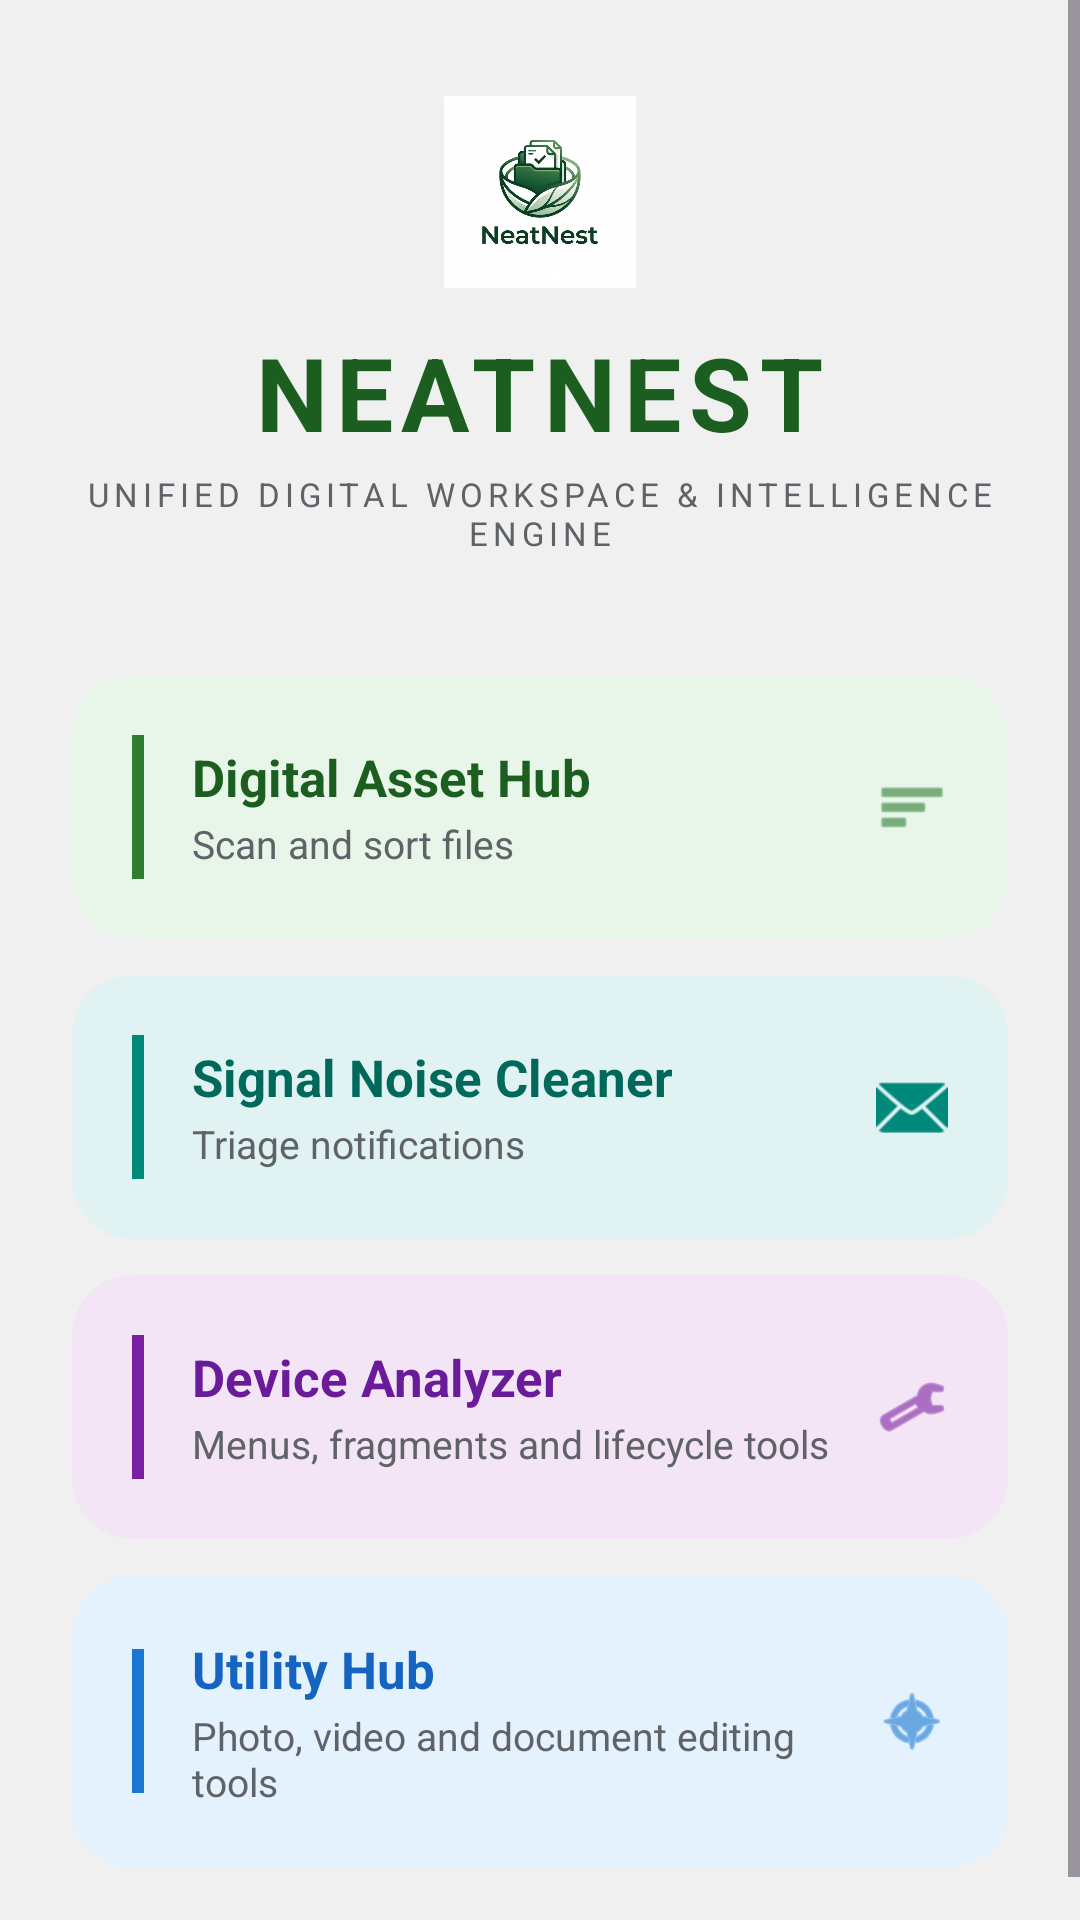

This screen was rendered from an Android layout file. Write that file and the resources it references.
<!-- AndroidManifest.xml: application theme Theme.NeatNest -->
<!-- res/layout/activity_main.xml -->
<?xml version="1.0" encoding="utf-8"?>
<ScrollView xmlns:android="http://schemas.android.com/apk/res/android"
    xmlns:app="http://schemas.android.com/apk/res-auto"
    android:layout_width="match_parent"
    android:layout_height="match_parent"
    android:background="@color/windowBackground"
    android:fitsSystemWindows="true"
    android:fillViewport="true">

    <LinearLayout
        android:layout_width="match_parent"
        android:layout_height="wrap_content"
        android:orientation="vertical"
        android:paddingHorizontal="24dp"
        android:paddingTop="32dp"
        android:paddingBottom="32dp"
        android:gravity="center_horizontal">

        
        <ImageView
            android:id="@+id/ivLogo"
            android:layout_width="64dp"
            android:layout_height="64dp"
            android:src="@drawable/ic_neatnest_logo"
            android:contentDescription="@string/app_name"
            android:layout_marginBottom="12dp" />

        <TextView
            android:layout_width="wrap_content"
            android:layout_height="wrap_content"
            android:text="@string/dashboard_title"
            android:textSize="34sp"
            android:textStyle="bold"
            android:textColor="@color/colorPrimary"
            android:letterSpacing="0.08"
            android:layout_marginBottom="4dp" />

        <TextView
            android:layout_width="wrap_content"
            android:layout_height="wrap_content"
            android:text="@string/dashboard_subtitle"
            android:textSize="11sp"
            android:textColor="@color/text_secondary"
            android:letterSpacing="0.15"
            android:gravity="center"
            android:layout_marginBottom="40dp" />

        
        <com.google.android.material.card.MaterialCardView
            android:id="@+id/cardAssetHub"
            android:layout_width="match_parent"
            android:layout_height="wrap_content"
            android:layout_marginBottom="12dp"
            app:cardCornerRadius="20dp"
            app:cardElevation="0dp"
            app:strokeWidth="0dp"
            app:cardBackgroundColor="@color/organizer_light"
            android:clickable="true"
            android:focusable="true"
            android:foreground="?android:attr/selectableItemBackground">

            <LinearLayout
                android:layout_width="match_parent"
                android:layout_height="wrap_content"
                android:orientation="horizontal"
                android:gravity="center_vertical"
                android:padding="20dp">

                <View
                    android:layout_width="4dp"
                    android:layout_height="48dp"
                    android:background="@color/organizer_tint"
                    android:layout_marginEnd="16dp" />

                <LinearLayout
                    android:layout_width="0dp"
                    android:layout_height="wrap_content"
                    android:layout_weight="1"
                    android:orientation="vertical">

                    <TextView
                        android:layout_width="wrap_content"
                        android:layout_height="wrap_content"
                        android:text="@string/enter_asset_hub"
                        android:textSize="17sp"
                        android:textStyle="bold"
                        android:textColor="@color/organizer_dark" />

                    <TextView
                        android:layout_width="wrap_content"
                        android:layout_height="wrap_content"
                        android:text="@string/asset_hub_subtitle"
                        android:textSize="13sp"
                        android:textColor="@color/text_secondary"
                        android:layout_marginTop="2dp" />
                </LinearLayout>

                <ImageView
                    android:layout_width="24dp"
                    android:layout_height="24dp"
                    android:src="@android:drawable/ic_menu_sort_by_size"
                    android:contentDescription="@string/enter_asset_hub"
                    app:tint="@color/organizer_tint" />
            </LinearLayout>
        </com.google.android.material.card.MaterialCardView>

        
        <com.google.android.material.card.MaterialCardView
            android:id="@+id/cardSignalCleaner"
            android:layout_width="match_parent"
            android:layout_height="wrap_content"
            android:layout_marginBottom="12dp"
            app:cardCornerRadius="20dp"
            app:cardElevation="0dp"
            app:strokeWidth="0dp"
            app:cardBackgroundColor="@color/signal_light"
            android:clickable="true"
            android:focusable="true"
            android:foreground="?android:attr/selectableItemBackground">

            <LinearLayout
                android:layout_width="match_parent"
                android:layout_height="wrap_content"
                android:orientation="horizontal"
                android:gravity="center_vertical"
                android:padding="20dp">

                <View
                    android:layout_width="4dp"
                    android:layout_height="48dp"
                    android:background="@color/signal_tint"
                    android:layout_marginEnd="16dp" />

                <LinearLayout
                    android:layout_width="0dp"
                    android:layout_height="wrap_content"
                    android:layout_weight="1"
                    android:orientation="vertical">

                    <TextView
                        android:layout_width="wrap_content"
                        android:layout_height="wrap_content"
                        android:text="@string/signal_noise_cleaner"
                        android:textSize="17sp"
                        android:textStyle="bold"
                        android:textColor="@color/signal_dark" />

                    <TextView
                        android:layout_width="wrap_content"
                        android:layout_height="wrap_content"
                        android:text="@string/signal_cleaner_subtitle"
                        android:textSize="13sp"
                        android:textColor="@color/text_secondary"
                        android:layout_marginTop="2dp" />
                </LinearLayout>

                <ImageView
                    android:layout_width="24dp"
                    android:layout_height="24dp"
                    android:src="@android:drawable/ic_dialog_email"
                    android:contentDescription="@string/signal_noise_cleaner"
                    app:tint="@color/signal_tint" />
            </LinearLayout>
        </com.google.android.material.card.MaterialCardView>

        
        <com.google.android.material.card.MaterialCardView
            android:id="@+id/cardDevMode"
            android:layout_width="match_parent"
            android:layout_height="wrap_content"
            android:layout_marginBottom="12dp"
            app:cardCornerRadius="20dp"
            app:cardElevation="0dp"
            app:strokeWidth="0dp"
            app:cardBackgroundColor="@color/devmode_light"
            android:clickable="true"
            android:focusable="true"
            android:foreground="?android:attr/selectableItemBackground">

            <LinearLayout
                android:layout_width="match_parent"
                android:layout_height="wrap_content"
                android:orientation="horizontal"
                android:gravity="center_vertical"
                android:padding="20dp">

                <View
                    android:layout_width="4dp"
                    android:layout_height="48dp"
                    android:background="@color/devmode_tint"
                    android:layout_marginEnd="16dp" />

                <LinearLayout
                    android:layout_width="0dp"
                    android:layout_height="wrap_content"
                    android:layout_weight="1"
                    android:orientation="vertical">

                    <TextView
                        android:layout_width="wrap_content"
                        android:layout_height="wrap_content"
                        android:text="@string/dev_mode_card_title"
                        android:textSize="17sp"
                        android:textStyle="bold"
                        android:textColor="@color/devmode_dark" />

                    <TextView
                        android:layout_width="wrap_content"
                        android:layout_height="wrap_content"
                        android:text="@string/dev_mode_card_subtitle"
                        android:textSize="13sp"
                        android:textColor="@color/text_secondary"
                        android:layout_marginTop="2dp" />
                </LinearLayout>

                <ImageView
                    android:layout_width="24dp"
                    android:layout_height="24dp"
                    android:src="@android:drawable/ic_menu_manage"
                    android:contentDescription="@string/dev_mode_card_title"
                    app:tint="@color/devmode_tint" />
            </LinearLayout>
        </com.google.android.material.card.MaterialCardView>

        
        <com.google.android.material.card.MaterialCardView
            android:id="@+id/cardUtilityHub"
            android:layout_width="match_parent"
            android:layout_height="wrap_content"
            app:cardCornerRadius="20dp"
            app:cardElevation="0dp"
            app:strokeWidth="0dp"
            app:cardBackgroundColor="@color/utility_light"
            android:clickable="true"
            android:focusable="true"
            android:foreground="?android:attr/selectableItemBackground">

            <LinearLayout
                android:layout_width="match_parent"
                android:layout_height="wrap_content"
                android:orientation="horizontal"
                android:gravity="center_vertical"
                android:padding="20dp">

                <View
                    android:layout_width="4dp"
                    android:layout_height="48dp"
                    android:background="@color/utility_tint"
                    android:layout_marginEnd="16dp" />

                <LinearLayout
                    android:layout_width="0dp"
                    android:layout_height="wrap_content"
                    android:layout_weight="1"
                    android:orientation="vertical">

                    <TextView
                        android:layout_width="wrap_content"
                        android:layout_height="wrap_content"
                        android:text="@string/section_utility_hub"
                        android:textSize="17sp"
                        android:textStyle="bold"
                        android:textColor="@color/utility_dark" />

                    <TextView
                        android:layout_width="wrap_content"
                        android:layout_height="wrap_content"
                        android:text="@string/section_utility_hub_desc"
                        android:textSize="13sp"
                        android:textColor="@color/text_secondary"
                        android:layout_marginTop="2dp" />
                </LinearLayout>

                <ImageView
                    android:layout_width="24dp"
                    android:layout_height="24dp"
                    android:src="@android:drawable/ic_menu_compass"
                    android:contentDescription="@string/section_utility_hub"
                    app:tint="@color/utility_tint" />
            </LinearLayout>
        </com.google.android.material.card.MaterialCardView>

    </LinearLayout>
</ScrollView>
<!-- resources referenced by this layout -->
<resources>
  <color name="colorPrimary">#1B5E20</color>
  <color name="devmode_dark">#6A1B9A</color>
  <color name="devmode_light">#F3E5F5</color>
  <color name="devmode_tint">#7B1FA2</color>
  <color name="organizer_dark">#1B5E20</color>
  <color name="organizer_light">#E8F5E9</color>
  <color name="organizer_tint">#2E7D32</color>
  <color name="signal_dark">#00695C</color>
  <color name="signal_light">#E0F2F1</color>
  <color name="signal_tint">#00897B</color>
  <color name="text_secondary">#5F6368</color>
  <color name="utility_dark">#1565C0</color>
  <color name="utility_light">#E3F2FD</color>
  <color name="utility_tint">#1976D2</color>
  <color name="windowBackground">#F0F0F0</color>
  <!-- drawable ic_neatnest_logo: png bitmap (drawable, 349192 bytes) -->
  <string name="app_name">NeatNest</string>
  <string name="asset_hub_subtitle">Scan and sort files</string>
  <string name="dashboard_subtitle">UNIFIED DIGITAL WORKSPACE \u0026 INTELLIGENCE ENGINE</string>
  <string name="dashboard_title">NEATNEST</string>
  <string name="dev_mode_card_subtitle">Menus, fragments and lifecycle tools</string>
  <string name="dev_mode_card_title">Device Analyzer</string>
  <string name="enter_asset_hub">Digital Asset Hub</string>
  <string name="section_utility_hub">Utility Hub</string>
  <string name="section_utility_hub_desc">Photo, video and document editing tools</string>
  <string name="signal_cleaner_subtitle">Triage notifications</string>
  <string name="signal_noise_cleaner">Signal Noise Cleaner</string>
  <style name="Theme.NeatNest" parent="Base.Theme.NeatNest" />
  <style name="Base.Theme.NeatNest" parent="Theme.Material3.DayNight.NoActionBar">
          <item name="colorPrimary">@color/colorPrimary</item>
          <item name="colorPrimaryContainer">@color/colorAccent</item>
          <item name="colorOnPrimary">@color/white</item>
          <item name="colorSurface">@color/colorSurface</item>
          <item name="colorOnSurface">@color/colorOnSurface</item>
          <item name="android:windowBackground">@color/windowBackground</item>
          <item name="android:textColorPrimary">@color/text_primary</item>
          
          <item name="android:statusBarColor">@color/colorPrimaryDark</item>
          <item name="android:navigationBarColor">@color/windowBackground</item>
          <item name="android:windowLightNavigationBar" tools:targetApi="o_mr1">true</item>
      </style>
  <color name="colorAccent">#4CAF50</color>
  <color name="white">#FFFFFFFF</color>
  <color name="colorSurface">#FAFAFA</color>
  <color name="colorOnSurface">#1A1C19</color>
  <color name="text_primary">#202124</color>
  <color name="colorPrimaryDark">#0F3814</color>
</resources>
